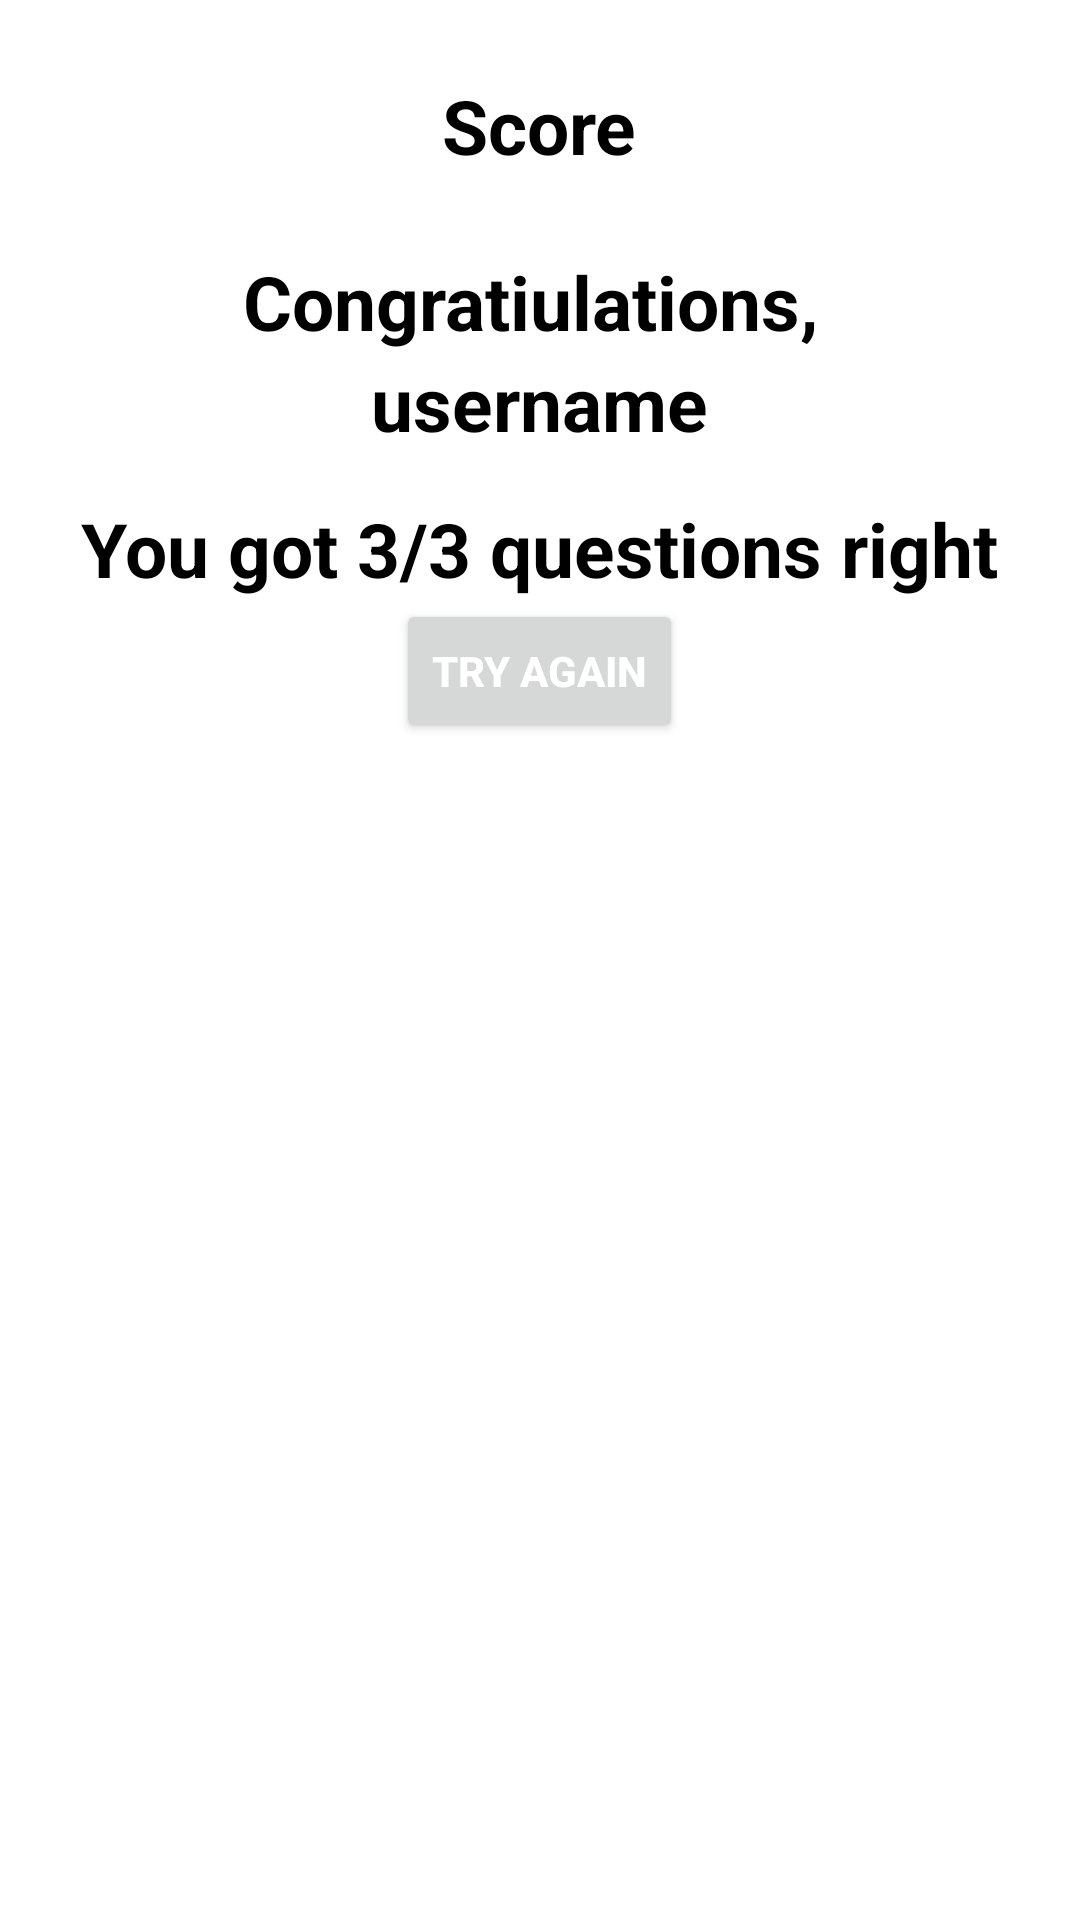

Reconstruct the res/layout file that produces this screen, plus the resources it refers to.
<!-- AndroidManifest.xml: application theme Theme.MedievalTunes -->
<!-- res/layout/activity_results.xml -->
<?xml version="1.0" encoding="utf-8"?>
<LinearLayout xmlns:android="http://schemas.android.com/apk/res/android"
    xmlns:app="http://schemas.android.com/apk/res-auto"
    xmlns:tools="http://schemas.android.com/tools"
    android:layout_width="match_parent"
    android:layout_height="match_parent"
    android:fillViewport="true"
    android:background="@drawable/results_background"
    android:gravity="center_horizontal"
    android:orientation="vertical"
    tools:context=".QuestionActivity">


    <TextView
        android:layout_width="wrap_content"
        android:layout_height="wrap_content"
        android:text="Score"
        android:textStyle="bold"
        android:textSize="25dp"
        android:textColor="@color/black"
        android:layout_marginTop="25dp"></TextView>

    <TextView
        android:layout_width="wrap_content"
        android:layout_height="wrap_content"
        android:text="Congratiulations, "
        android:textStyle="bold"
        android:textSize="25dp"
        android:textColor="@color/black"
        android:layout_marginTop="25dp"></TextView>

    <TextView
        android:id="@+id/username"
        android:layout_width="wrap_content"
        android:layout_height="wrap_content"
        android:text="username"
        android:textStyle="bold"
        android:textSize="25dp"
        android:textColor="@color/black"></TextView>

    <TextView
        android:id="@+id/score"
        android:layout_width="wrap_content"
        android:layout_height="wrap_content"
        android:text="You got 3/3 questions right"
        android:textStyle="bold"
        android:textSize="25dp"
        android:textColor="@color/black"
        android:layout_marginTop="15dp"></TextView>

    <Button
        android:id="@+id/tryAgain"
        android:layout_width="wrap_content"
        android:layout_height="wrap_content"
        android:text="Try again"
        android:textColor="@color/white"
        android:textStyle="bold"></Button>
</LinearLayout>
<!-- resources referenced by this layout -->
<resources>
  <style name="Theme.MedievalTunes" parent="Theme.MaterialComponents.DayNight.DarkActionBar">
          
          <item name="colorPrimary">@color/black</item>
          <item name="colorPrimaryVariant">@color/purple_700</item>
          <item name="colorOnPrimary">@color/black</item>
          
          <item name="colorSecondary">@color/black</item>
          <item name="colorSecondaryVariant">@color/teal_700</item>
          <item name="colorOnSecondary">@color/black</item>
          
          <item name="android:statusBarColor" tools:targetApi="l">?attr/colorPrimary</item>
          
  
      </style>
  <!-- not gathered from this repository: default colours our renderer supplied (Android Studio template values) -->
  <color name="purple_700">#FF3700B3</color>
  <color name="teal_700">#FF018786</color>
  <color name="black">#FF000000</color>
  <color name="white">#FFFFFFFF</color>
</resources>
